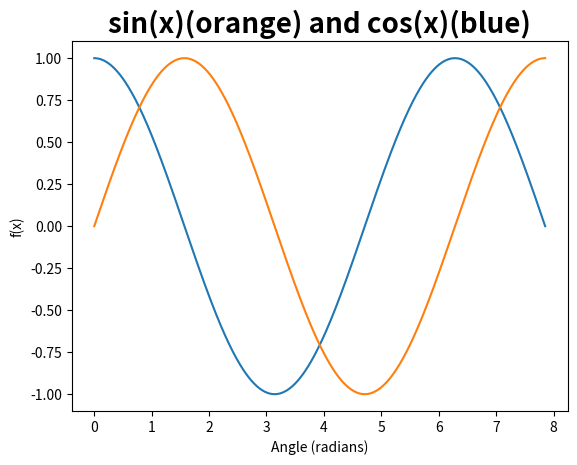

Python code for this plot:
#!/usr/bin/env python3


NPOINTS = 512

import sys
import os

import numpy as np
import matplotlib.pyplot as plt

xvals = np.linspace(0, 2.5*np.pi, NPOINTS)
yvals = np.linspace(0, 2.5*np.pi, NPOINTS)
#print(xvals)

f1, ax1 = plt.subplots()
ax1.plot(xvals,np.cos(xvals))
ax1.plot(yvals,np.sin(yvals))

plt.title('sin(x)(orange) and cos(x)(blue)', size=20, weight = 'bold')
plt.xlabel('Angle (radians)')
plt.ylabel('f(x)')
f1.show()

input("\nPress <Enter> to exit...\n")



